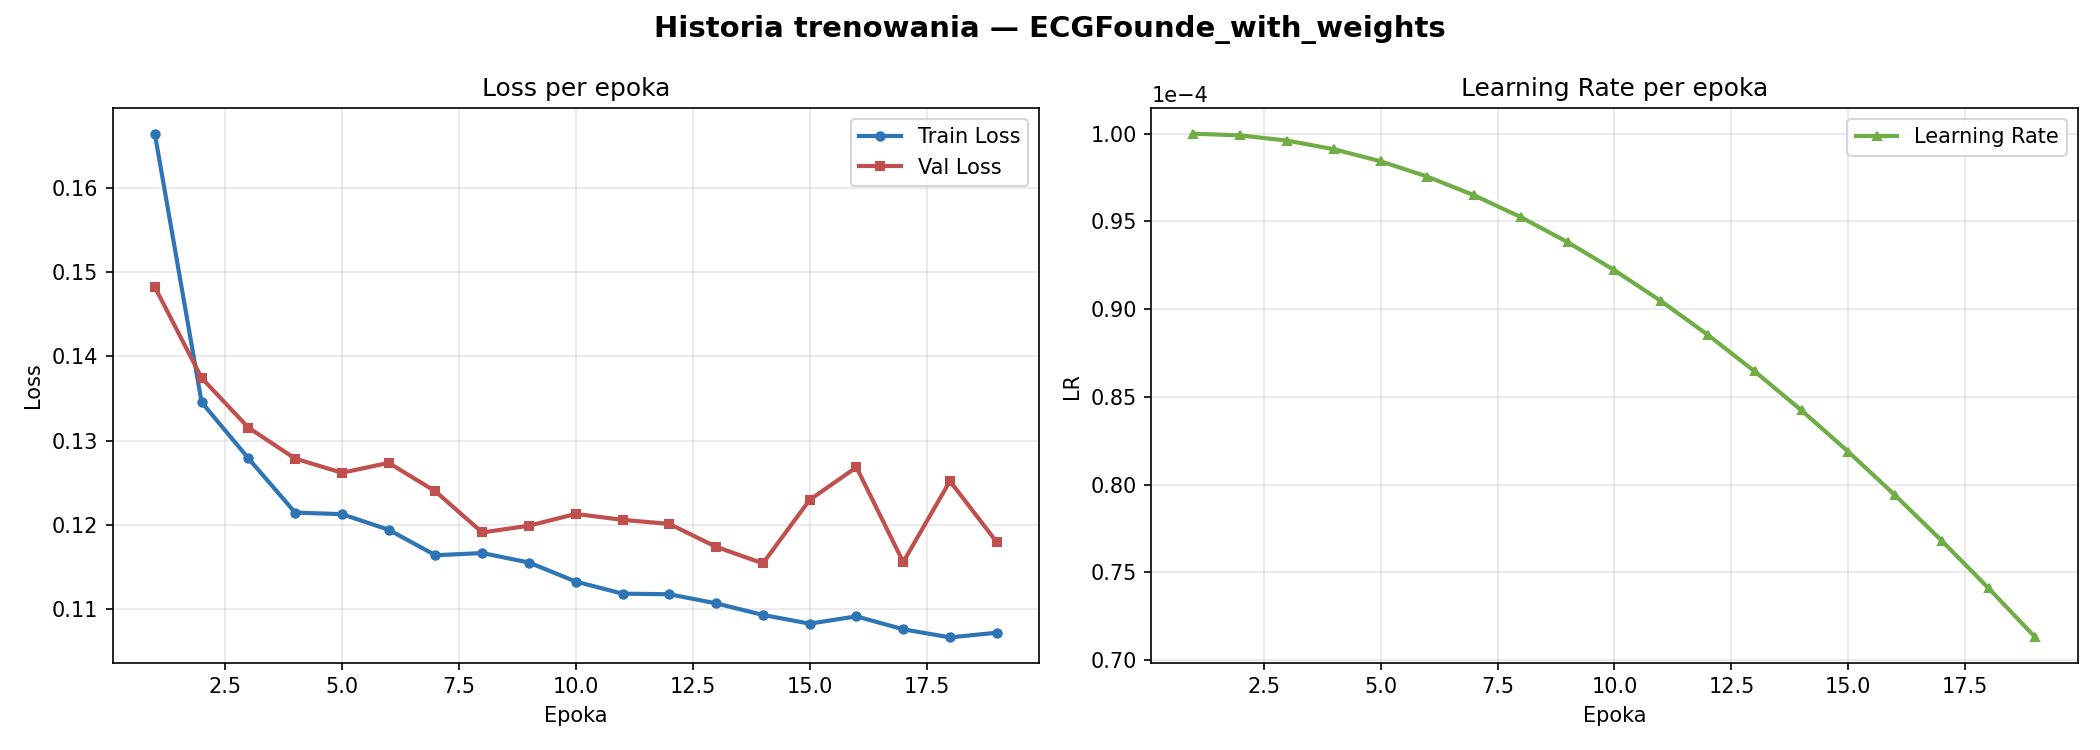

Source data for this figure (header and first rows):
epoch, train_loss, val_loss, lr
1, 0.1664, 0.1482, 0.0001
2, 0.1345, 0.1374, 9.990133642141359e-05
3, 0.1279, 0.1315, 9.96057350657239e-05
4, 0.1215, 0.1279, 9.911436253643444e-05
5, 0.1213, 0.1262, 9.842915805643155e-05
6, 0.1194, 0.1273, 9.755282581475769e-05
7, 0.1164, 0.124, 9.648882429441257e-05
8, 0.1166, 0.1191, 9.524135262330098e-05
9, 0.1155, 0.1199, 9.381533400219317e-05
10, 0.1133, 0.1213, 9.221639627510075e-05
11, 0.1118, 0.1206, 9.045084971874735e-05
12, 0.1118, 0.1201, 8.852566213878945e-05
13, 0.1107, 0.1174, 8.644843137107056e-05
14, 0.1093, 0.1154, 8.422735529643442e-05
15, 0.1083, 0.123, 8.187119948743447e-05
16, 0.1091, 0.1268, 7.938926261462366e-05
17, 0.1076, 0.1156, 7.679133974894982e-05
18, 0.1066, 0.1252, 7.408768370508575e-05
19, 0.1072, 0.118, 7.128896457825361e-05
